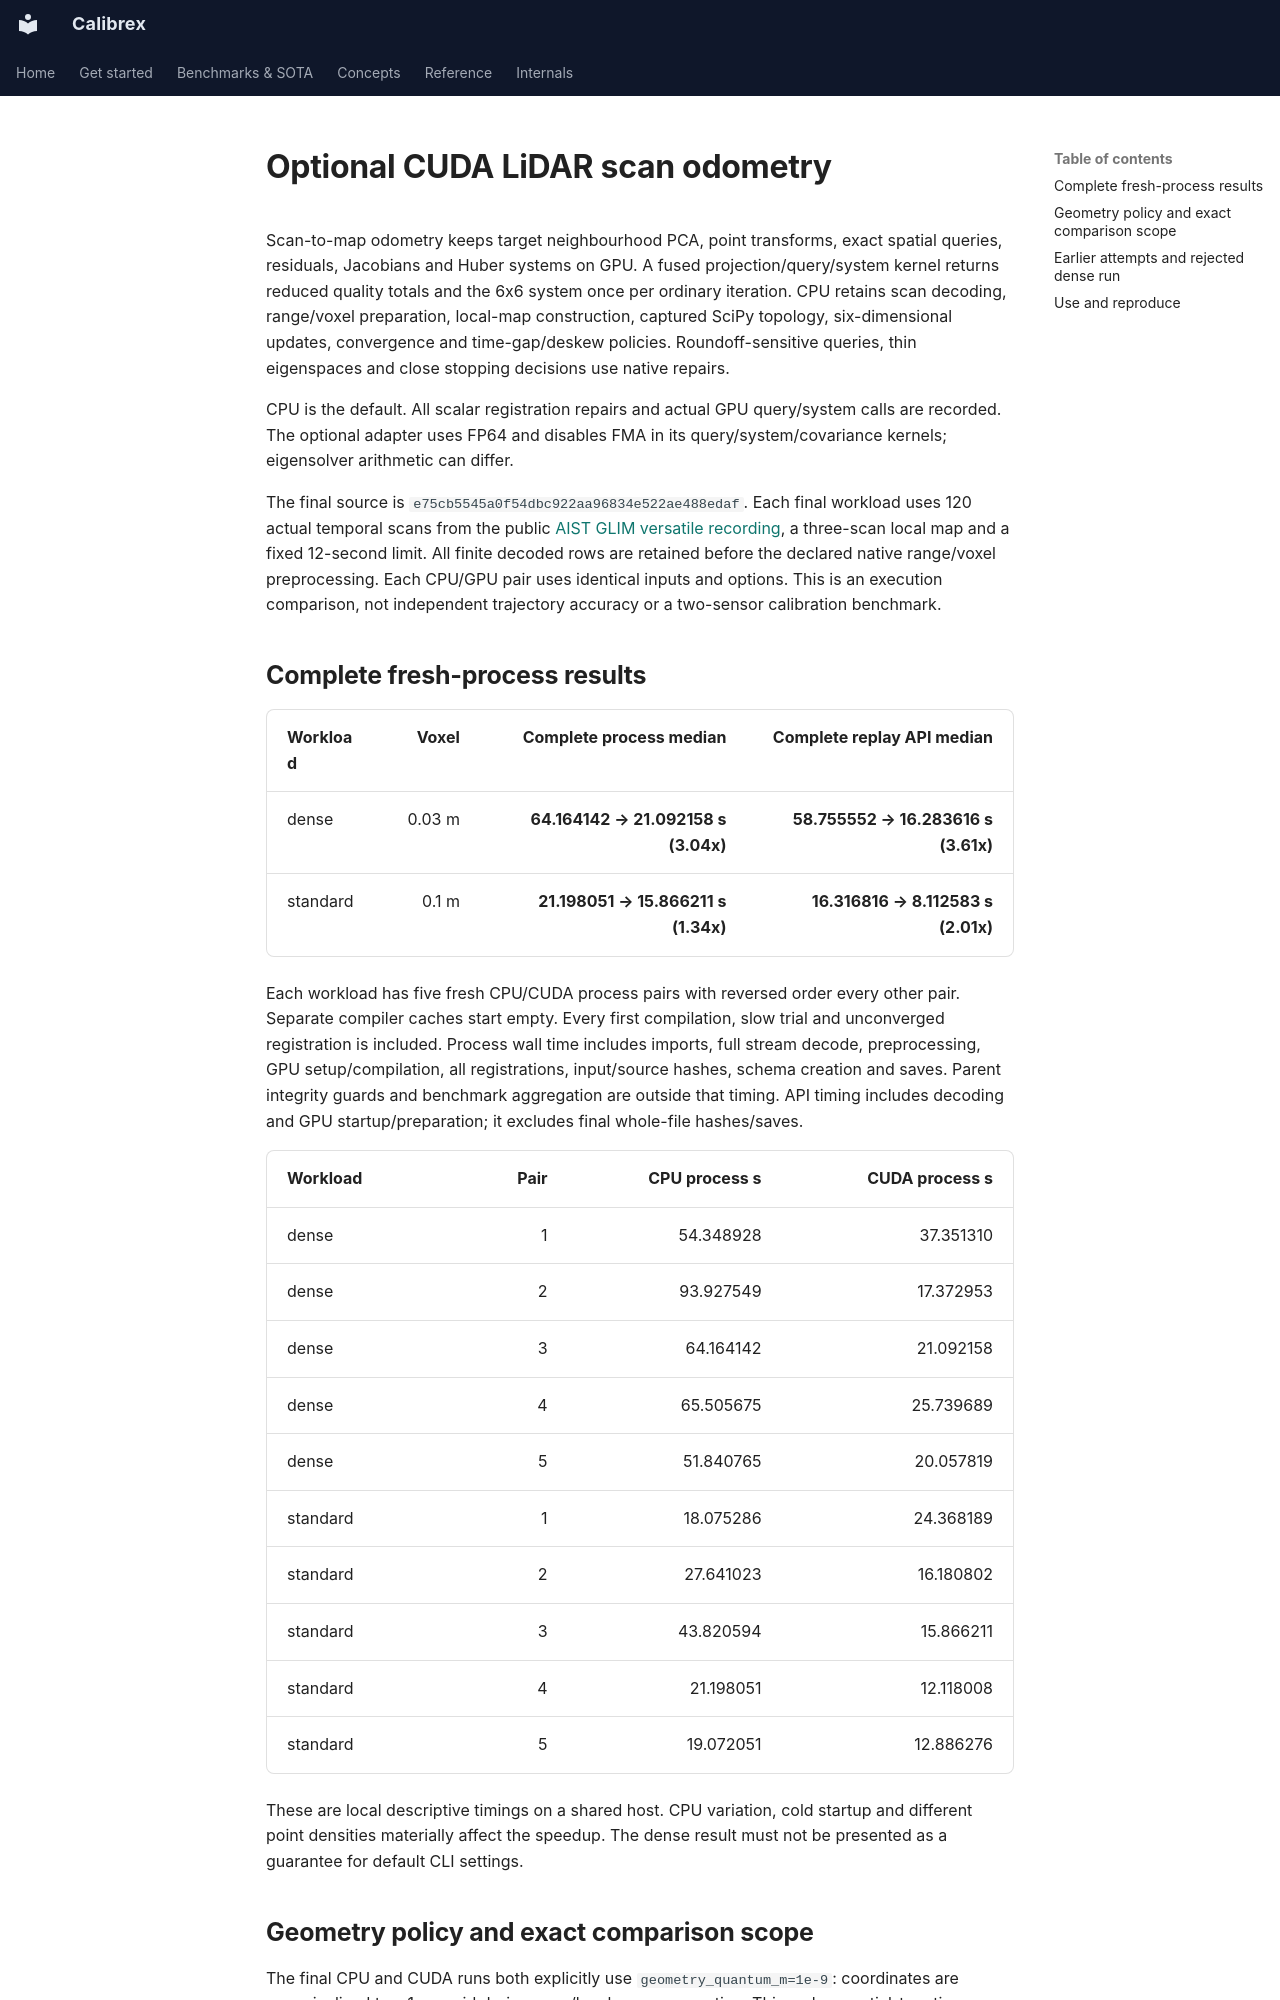

repository: rsasaki0109/Calibrex · page: assets/cuda_scan_odometry/index.html · generator: mkdocs

# Optional CUDA LiDAR scan odometry

Scan-to-map odometry keeps target neighbourhood PCA, point transforms, exact 
spatial queries, residuals, Jacobians and Huber systems on GPU. A fused 
projection/query/system kernel returns reduced quality totals and the 6x6 
system once per ordinary iteration. CPU retains scan decoding, range/voxel 
preparation, local-map construction, captured SciPy topology, six-dimensional 
updates, convergence and time-gap/deskew policies. Roundoff-sensitive 
queries, thin eigenspaces and close stopping decisions use native repairs.

CPU is the default. All scalar registration repairs and actual GPU query/system 
calls are recorded. The optional adapter uses FP64 and disables FMA in its 
query/system/covariance kernels; eigensolver arithmetic can differ.

The final source is `e75cb5545a0f54dbc922aa96834e522ae488edaf`. Each final workload 
uses 120 actual temporal scans from the public 
[AIST GLIM versatile recording](https://doi.org/10.5281/zenodo.6864654), 
a three-scan local map and a fixed 
12-second limit. All finite decoded rows are retained before the declared 
native range/voxel preprocessing. Each CPU/GPU pair uses identical inputs 
and options. This is an execution comparison, not independent trajectory 
accuracy or a two-sensor calibration benchmark.

## Complete fresh-process results

| Workload | Voxel | Complete process median | Complete replay API median |
|---|---:|---:|---:|
| dense | 0.03 m | **64.164142 → 21.092158 s (3.04x)** | **58.755552 → 16.283616 s (3.61x)** |
| standard | 0.1 m | **21.198051 → 15.866211 s (1.34x)** | **16.316816 → 8.112583 s (2.01x)** |

Each workload has five fresh CPU/CUDA process pairs with reversed order every 
other pair. Separate compiler caches start empty. Every first compilation, 
slow trial and unconverged registration is included. Process wall time includes 
imports, full stream decode, preprocessing, GPU setup/compilation, all 
registrations, input/source hashes, schema creation and saves. Parent integrity 
guards and benchmark aggregation are outside that timing. API timing includes 
decoding and GPU startup/preparation; it excludes final whole-file hashes/saves.

| Workload | Pair | CPU process s | CUDA process s |
|---|---:|---:|---:|
| dense | 1 | 54.348928 | 37.351310 |
| dense | 2 | 93.927549 | 17.372953 |
| dense | 3 | 64.164142 | 21.092158 |
| dense | 4 | 65.505675 | 25.739689 |
| dense | 5 | 51.840765 | 20.057819 |
| standard | 1 | 18.075286 | 24.368189 |
| standard | 2 | 27.641023 | 16.180802 |
| standard | 3 | 43.820594 | 15.866211 |
| standard | 4 | 21.198051 | 12.118008 |
| standard | 5 | 19.072051 | 12.886276 |

These are local descriptive timings on a shared host. CPU variation, cold 
startup and different point densities materially affect the speedup. The 
dense result must not be presented as a guarantee for default CLI settings.
